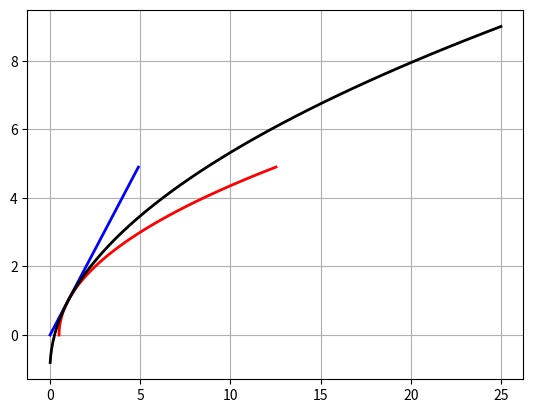

Reproduce this figure in Python.
import numpy as np
import matplotlib.pyplot as plt

class ServoAnalysys:
    def __init__(self, 
                 J=1.0,
                 B=1.0,
                 delta=1.0,
                 alpha=0.787
                 ) -> None:
        self.J = J
        self.B = B
        self.delta = delta
        self.alpha = alpha

    def set_model_params(self, J=1.0, B=1.0):
        self.J = J
        self.B = B

    def set_root_params(self, delta=1.0, alpha=0.787):
        self.delta = delta
        self.alpha = alpha

    def calc_kxkv(self, lambda1 : complex, lambda2 : complex):
        kx = self.J * lambda1 * lambda2
        kv = -self.B - self.J * (lambda1 + lambda2)
        return kx.real, kv.real

    def calc_lambda(self, kx, kv):
        kx = complex(kx)
        kv = complex(kv)
        D = np.sqrt((self.B + kv)**2 - 4 * self.J * kx)
        lambda1 = (-(self.B + kv) + D)/(2*self.J)
        lambda2 = (-(self.B + kv) - D)/(2*self.J)
        return lambda1, lambda2

    def calc_k_curves(self, range, step):
        # curve 1
        kv1 = np.arange(0.0, range, step)
        kx1 = -self.J*self.delta**2 + self.B*self.delta + kv1*self.delta

        # curve 2
        tg2a = np.tan(self.alpha)**2
        kv2 = np.arange(0.0, range, step)
        kx2 = (1/(4*self.J)) * (1 + tg2a) * kv2**2 + \
                kv2*(self.B + (self.B - 2*self.J*self.delta) * tg2a)/(2*self.J) + \
                (self.B**2 + (self.B - 2*self.J*self.delta)**2 * tg2a)/(4*self.J)

        # curve 3
        l = np.arange(-range, 0.0, step)
        kx3 = self.J * l**2
        kv3 = -self.B - 2*self.J*l
        return [kx1, kv1], [kx2, kv2], [kx3, kv3]
    

if __name__ == "__main__":
    J = 1.0
    B = 1.0
    delta = 1.0
    alpha = 0.787

    range = 5
    step = 0.1
    
    lambda1 = -2.0+3j
    lambda2 = -2.0-3j

    servo = ServoAnalysys()
    servo.set_model_params(J, B)
    servo.set_root_params(delta, alpha)

    kx, kv = servo.calc_kxkv(lambda1, lambda2)
    print(f"kx: {kx} | kv {kv}")
    lambda1_, lambda2_ = servo.calc_lambda(kx, kv)
    print(f"lambda1: {lambda1} | lambda2: {lambda2}")

    k1, k2, k3 = servo.calc_k_curves(range, step)
    
    plt.plot(k1[0], k1[1], color='blue',linewidth=2)
    plt.plot(k2[0], k2[1], color='red',linewidth=2)
    plt.plot(k3[0], k3[1], color='black',linewidth=2)
    plt.grid()
    plt.show()
    



